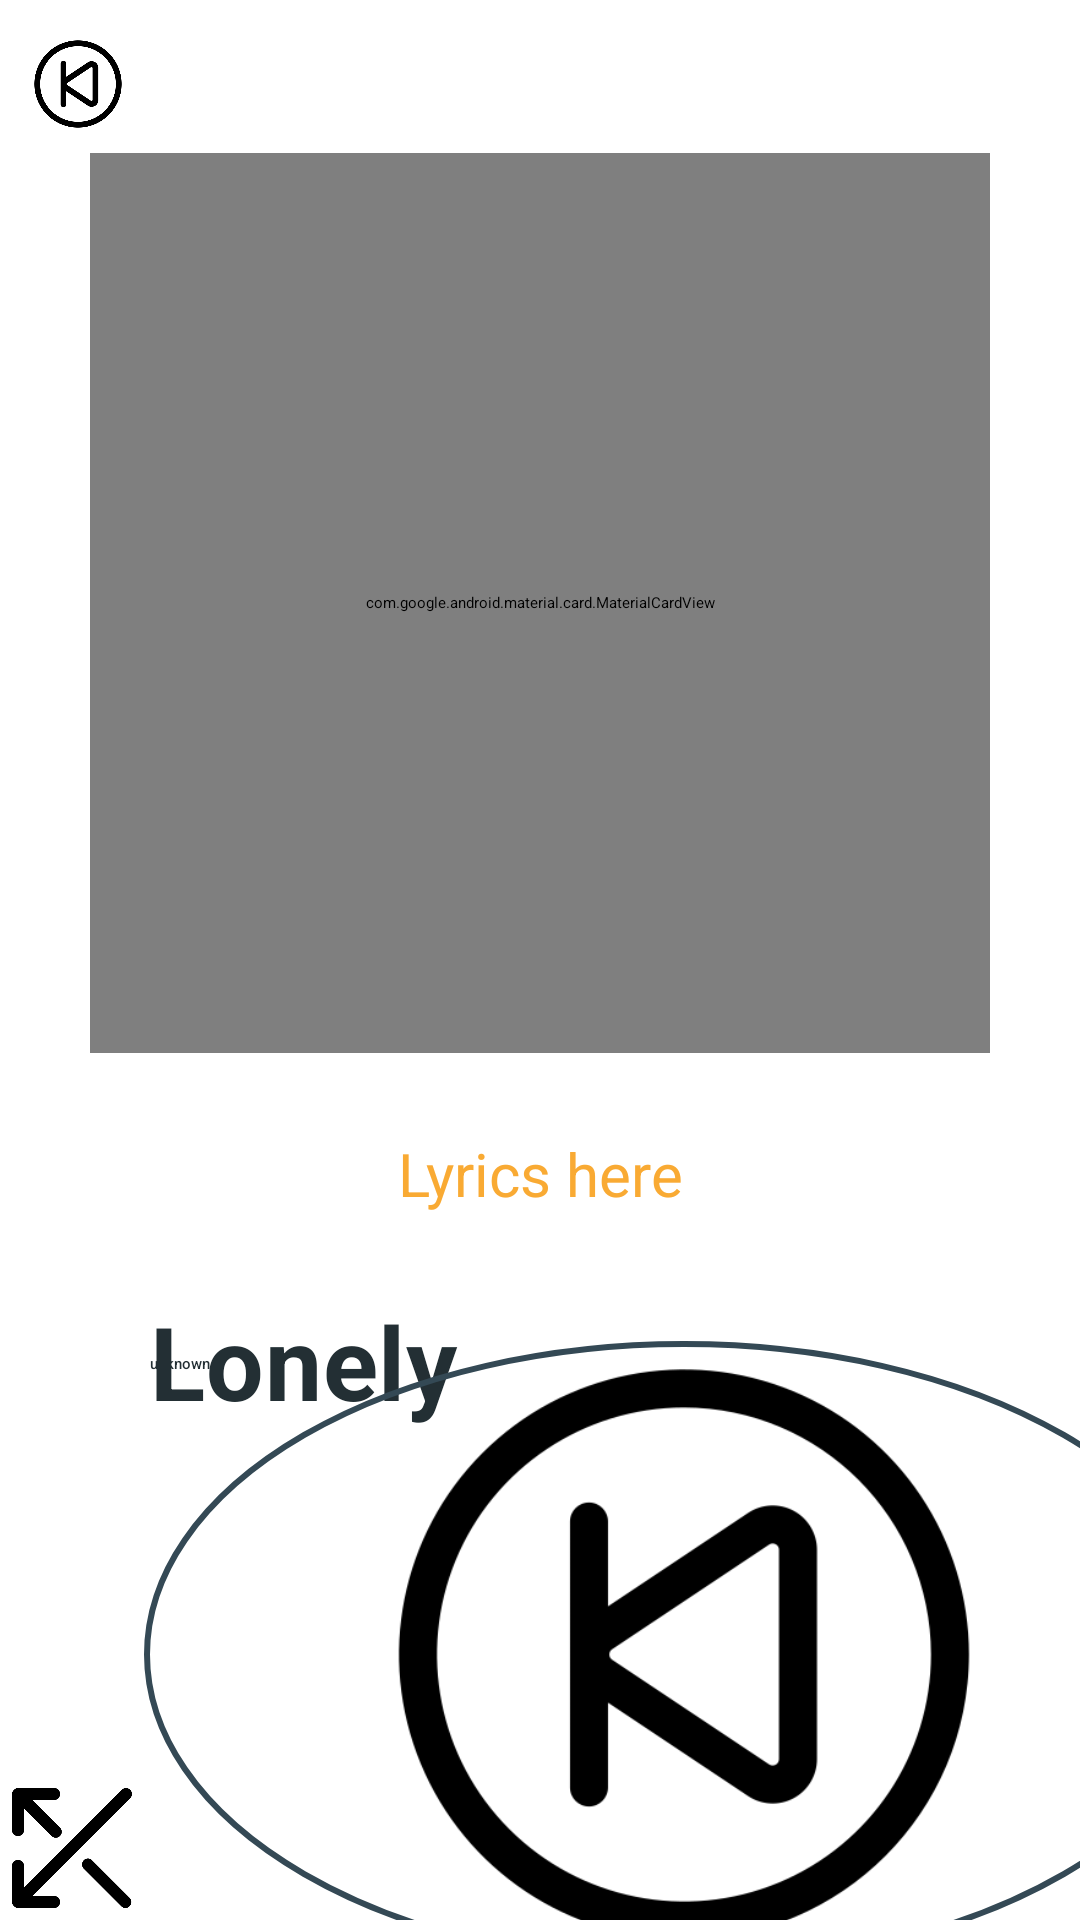

Here is an Android app screen rendered from its layout file. Give the layout XML and the strings, colors and styles it references.
<!-- AndroidManifest.xml: activity theme Theme.MyApplication.NoActionBar -->
<!-- res/layout/activity_main.xml -->
<?xml version="1.0" encoding="UTF-8"?>
<androidx.constraintlayout.widget.ConstraintLayout
    xmlns:android="http://schemas.android.com/apk/res/android"
    xmlns:app="http://schemas.android.com/apk/res-auto"
    xmlns:tools="http://schemas.android.com/tools"
    android:layout_width="match_parent"
    android:layout_height="match_parent"
    android:background="@color/white"
    >

    <com.google.android.material.card.MaterialCardView
        android:id="@+id/card_cd"
        android:layout_width="300dp"
        android:layout_height="300dp"
        app:cardCornerRadius="150dp"
        app:cardElevation="12dp"
        tools:context=".MainActivity"

        app:layout_constraintBottom_toBottomOf="parent"
        app:layout_constraintEnd_toEndOf="parent"
        app:layout_constraintStart_toStartOf="parent"
        app:layout_constraintTop_toTopOf="parent"
        app:layout_constraintVertical_bias="0.15">

        <ImageView
            android:id="@+id/img_music"
            android:layout_width="@drawable/img_song"
            android:layout_height="match_parent"
            android:contentDescription="@string/app_name"
            android:src="img_song" />

        <ImageView
            android:layout_width="32dp"
            android:layout_height="32dp"
            android:layout_gravity="center"
            android:contentDescription="@string/next"
            android:src="@drawable/circle_xxl" />
    </com.google.android.material.card.MaterialCardView>

    <ImageView
        android:id="@+id/img_back"
        android:layout_width="32dp"
        android:layout_height="32dp"
        android:layout_marginStart="10dp"
        android:layout_marginLeft="12dp"
        android:layout_marginTop="12dp"
        android:contentDescription="@string/app_name"
        android:src="@drawable/back"
        app:layout_constraintStart_toStartOf="parent"
        app:layout_constraintTop_toTopOf="parent" />

    <com.google.android.material.textview.MaterialTextView
        android:id="@+id/textView"
        android:layout_width="match_parent"
        android:layout_height="wrap_content"
        android:gravity="center"
        android:text="@string/lyrics_here"
        android:textColor="@color/colorAccent"
        android:textSize="20sp"
        app:layout_constraintBottom_toTopOf="@id/layout_player"
        app:layout_constraintEnd_toEndOf="parent"
        app:layout_constraintStart_toStartOf="parent"
        app:layout_constraintTop_toBottomOf="@id/card_cd" />

    <androidx.constraintlayout.widget.ConstraintLayout
        android:id="@+id/layout_player"
        android:layout_width="match_parent"
        android:layout_height="0dp"
        android:layout_marginTop="80dp"
        android:background="@drawable/bg_player"
        app:layout_constraintBottom_toBottomOf="parent"
        app:layout_constraintTop_toBottomOf="@id/card_cd"

        >

        <SeekBar
            android:id="@+id/seek_progress"
            android:layout_width="match_parent"
            android:layout_height="wrap_content"
            android:layout_marginTop="20dp"
            app:layout_constraintTop_toTopOf="parent" />

        <com.google.android.material.textview.MaterialTextView
            android:id="@+id/txt_singer_name"
            style="@style/TextAppearance.MaterialComponents.Headline6"
            android:layout_width="71dp"
            android:layout_height="wrap_content"
            android:layout_marginStart="50dp"
            android:text="@string/unknown"
            android:textColor="@color/textColor"
            app:layout_constraintStart_toStartOf="parent"
            app:layout_constraintTop_toBottomOf="@id/seek_progress" />

        <com.google.android.material.textview.MaterialTextView
            android:id="@+id/txt_song_name"
            style="@style/TextAppearance.MaterialComponents.Headline4"
            android:layout_width="wrap_content"
            android:layout_height="wrap_content"
            android:layout_marginStart="50dp"
            android:text="@string/lonely"
            android:textColor="@color/textColor"
            android:textStyle="bold"
            app:layout_constraintStart_toStartOf="parent"
            app:layout_constraintTop_toBottomOf="id/txt_singer_name" />

        <ImageView
            android:id="@+id/img_shuffle"
            android:layout_width="48dp"
            android:layout_height="48dp"
            android:scaleType="centerCrop"
            android:src="@drawable/shuffle"
            app:layout_constraintEnd_toStartOf="@+id/img_back"
            app:layout_constraintHorizontal_bias="0.5"
            app:layout_constraintBottom_toBottomOf="parent"
            app:layout_constraintStart_toStartOf="parent"
            tools:layout_editor_absoluteY="65dp" />

        <ImageView
            android:id="@id/img_back"
            android:layout_width="wrap_content"
            android:layout_height="wrap_content"
            android:layout_marginTop="20dp"
            android:background="@drawable/ic_ring"
            android:src="@drawable/back"
            app:layout_constraintBottom_toBottomOf="parent"
            app:layout_constraintEnd_toStartOf="@+id/img_play_button"
            app:layout_constraintHorizontal_bias="0.5"
            app:layout_constraintStart_toEndOf="@+id/img_shuffle"
            app:layout_constraintTop_toBottomOf="@id/txt_song_name"
            app:layout_constraintVertical_bias="0.753" />

        <ImageView
            android:id="@+id/img_play_button"
            android:layout_width="48dp"
            android:layout_height="48dp"
            android:layout_marginTop="20dp"
            android:scaleType="centerCrop"
            android:src="@drawable/play_button"
            app:layout_constraintEnd_toStartOf="@+id/img_next.1"
            app:layout_constraintHorizontal_bias="0.5"
            app:layout_constraintStart_toEndOf="@+id/img_back"
            app:layout_constraintTop_toBottomOf="@id/txt_song_name" />

        <ImageView
            android:id="@+id/img_next.1"
            android:layout_width="48dp"
            android:layout_height="48dp"
            android:layout_marginTop="20dp"
            android:scaleType="centerCrop"
            android:src="@drawable/next_1"
            app:layout_constraintBottom_toBottomOf="parent"
            app:layout_constraintEnd_toStartOf="@+id/img_update_arrows"
            app:layout_constraintHorizontal_bias="0.5"
            app:layout_constraintStart_toEndOf="@+id/img_play_button"
            app:layout_constraintTop_toBottomOf="@id/txt_song_name" />

        <ImageView
            android:id="@+id/img_update_arrows"
            android:layout_width="48dp"
            android:layout_height="48dp"
            android:layout_marginTop="20dp"
            android:scaleType="centerCrop"
            android:src="@drawable/update_arrows"
            app:layout_constraintBottom_toBottomOf="parent"
            app:layout_constraintEnd_toStartOf="@+id/img_back"
            app:layout_constraintHorizontal_bias="0.5"
            app:layout_constraintStart_toEndOf="@+id/img_next.1"
            app:layout_constraintTop_toBottomOf="@id/txt_song_name" />


    </androidx.constraintlayout.widget.ConstraintLayout>

    <androidx.constraintlayout.widget.Guideline
        android:id="@+id/guideline2"
        android:layout_width="wrap_content"
        android:layout_height="wrap_content"
        android:orientation="horizontal"
        app:layout_constraintGuide_begin="20dp" />

</androidx.constraintlayout.widget.ConstraintLayout>
<!-- resources referenced by this layout -->
<resources>
  <color name="colorAccent">#F9AA33</color>
  <color name="textColor">#232F34</color>
  <color name="white">#FFFFFFFF</color>
  <!-- drawable back: png bitmap (drawable, 15031 bytes) -->
  <!-- drawable bg_player (drawable) -->
  <?xml version="1.0" encoding="utf-8"?>
  <shape xmlns:android="http://schemas.android.com/apk/res/android">
       <solid android:color="@color/white"/>
      <corners android:topRightRadius="20dp"
          android:topLeftRadius="20dp"/>
  </shape>
  <!-- drawable ic_ring (drawable) -->
  <?xml version="1.0" encoding="utf-8"?>
  <shape android:shape="oval" xmlns:android="http://schemas.android.com/apk/res/android">
  <stroke android:color="@color/colorPrimary"
      android:width="2dp"/>
  </shape>
  <!-- drawable img_song: jpg bitmap (drawable, 5581 bytes) -->
  <!-- drawable next_1: png bitmap (drawable, 1398 bytes) -->
  <!-- drawable shuffle: png bitmap (drawable, 7675 bytes) -->
  <string name="app_name">My Application</string>
  <string name="lonely">Lonely</string>
  <string name="lyrics_here">Lyrics here</string>
  <string name="next">Next</string>
  <string name="unknown">unknown</string>
  <color name="colorPrimary">#344955</color>
</resources>
